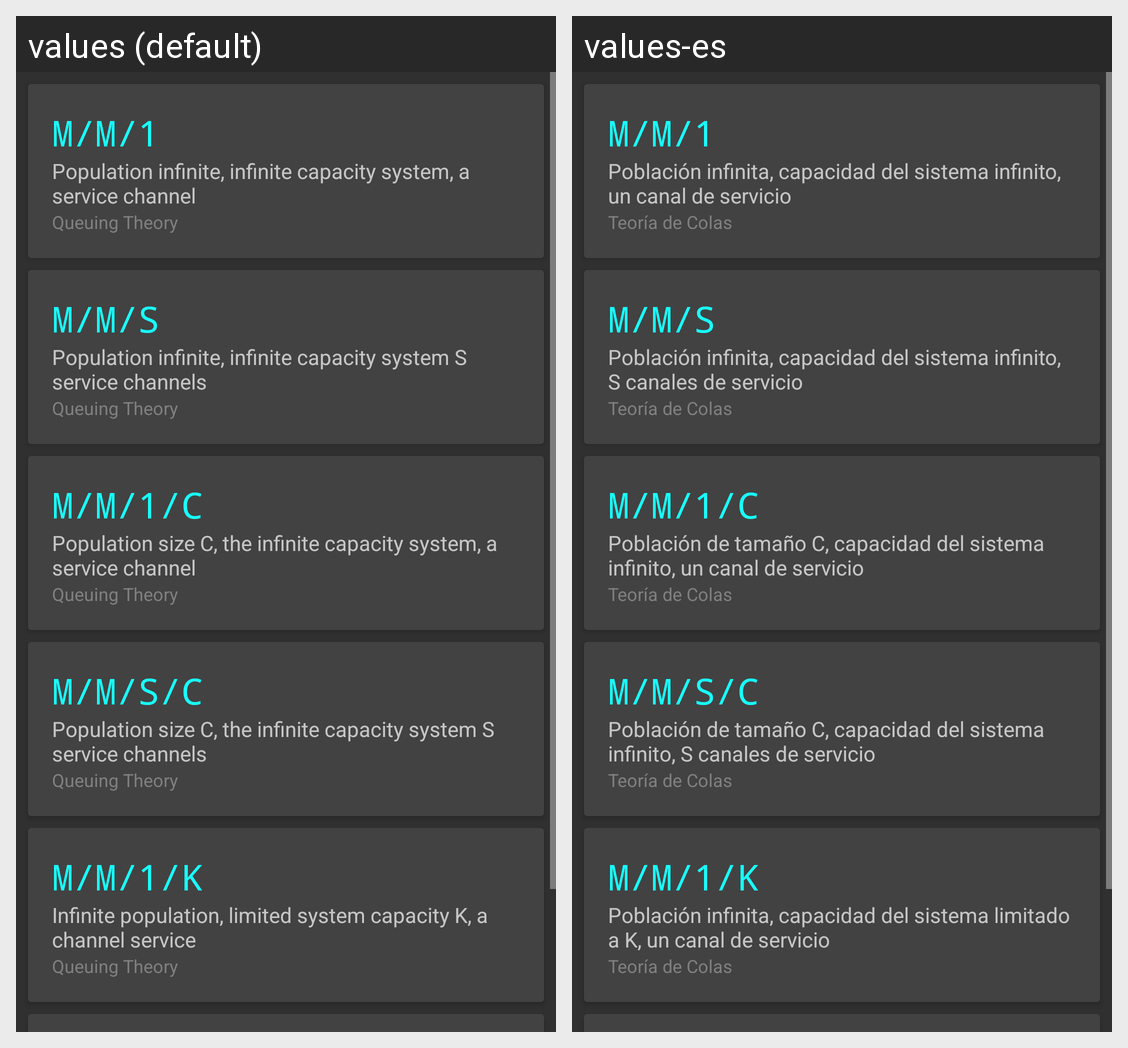

The same Android screen rendered under two of its app's locales, left to right. List the strings drawn on it with the default value and each locale's translation.
Android screen res/layout/activity_main.xml rendered under 2 locales, left to right: values (default), values-es. Device: Nexus 5 (rendered at 1080×1920; each locale shown at half size, 540×960, under a caption strip naming it); theme AppTheme.
Strings drawn on this screen, with the default value and each locale's value (text and hints the layout hard-codes, and strings that could not be matched under every locale, appear in the picture but are not listed):

mm1
  values: M/M/1
  values-es: M/M/1  [not translated; the default value is used]

mm1_desc
  values: Population infinite, infinite capacity system, a service channel
  values-es: Población infinita, capacidad del sistema infinito, un canal de servicio

queuing_theory
  values: Queuing Theory
  values-es: Teoría de Colas

mms
  values: M/M/S
  values-es: M/M/S  [not translated; the default value is used]

mms_desc
  values: Population infinite, infinite capacity system S service channels
  values-es: Población infinita, capacidad del sistema infinito, S canales de servicio

mm1c
  values: M/M/1/C
  values-es: M/M/1/C  [not translated; the default value is used]

mm1c_desc
  values: Population size C, the infinite capacity system, a service channel
  values-es: Población de tamaño C, capacidad del sistema infinito, un canal de servicio

mmsc
  values: M/M/S/C
  values-es: M/M/S/C  [not translated; the default value is used]

mmsc_desc
  values: Population size C, the infinite capacity system S service channels
  values-es: Población de tamaño C, capacidad del sistema infinito, S canales de servicio

mm1k
  values: M/M/1/K
  values-es: M/M/1/K  [not translated; the default value is used]

mm1k_desc
  values: Infinite population, limited system capacity K, a channel service
  values-es: Población infinita, capacidad del sistema limitado a K, un canal de servicio
